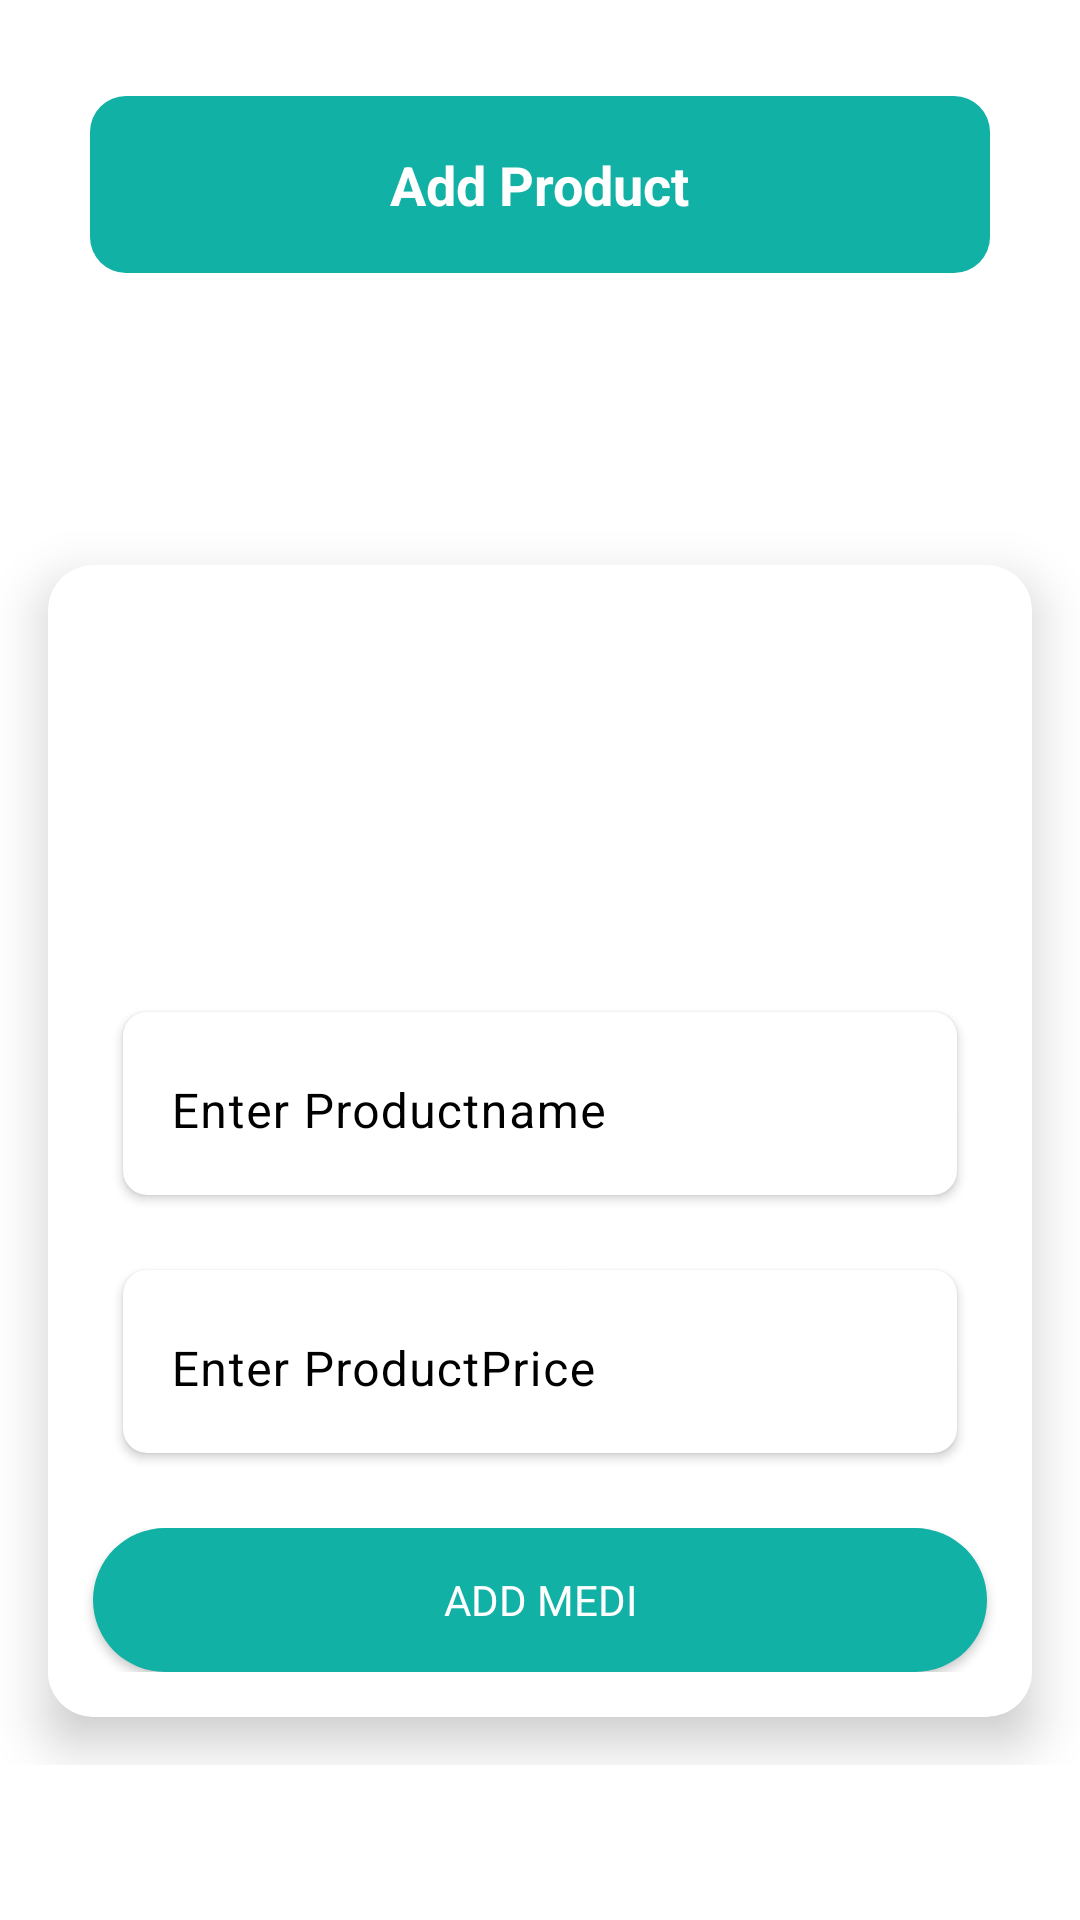

This screen was rendered from an Android layout file. Write that file and the resources it references.
<!-- AndroidManifest.xml: application theme Theme.DoctorChatbotApp -->
<!-- res/layout/fragment_add_medi_product.xml -->
<?xml version="1.0" encoding="utf-8"?>
<androidx.constraintlayout.widget.ConstraintLayout xmlns:android="http://schemas.android.com/apk/res/android"
    xmlns:tools="http://schemas.android.com/tools"
    android:layout_width="match_parent"
    android:layout_height="match_parent"
    xmlns:app="http://schemas.android.com/apk/res-auto"
    android:background="@color/white"
    tools:context=".MedicalStore.Fragment.AddMediProductFragment">
    <LinearLayout
        android:layout_width="match_parent"
        android:layout_height="match_parent"
        android:background="@color/white"
        android:gravity="center_horizontal"
        android:orientation="vertical"
        android:layout_marginTop="2dp"
        app:layout_constraintBottom_toBottomOf="parent"
        app:layout_constraintEnd_toEndOf="parent"
        app:layout_constraintStart_toStartOf="parent"
        app:layout_constraintTop_toTopOf="parent">

        <LinearLayout
            android:id="@+id/linearLayout3"
            android:layout_width="match_parent"
            android:layout_height="59dp"
            android:layout_margin="30dp"
            android:background="@drawable/top_bar_shape"
            android:gravity="center"
            android:orientation="horizontal"
            app:layout_constraintEnd_toEndOf="parent"
            app:layout_constraintStart_toStartOf="parent"
            app:layout_constraintTop_toTopOf="parent" >

            <TextView
                android:layout_width="wrap_content"
                android:layout_height="wrap_content"
                android:text="Add Product"
                android:textStyle="bold"
                android:textSize="18sp"
                android:textColor="@color/white" />

        </LinearLayout>

        <ScrollView
            android:layout_width="match_parent"
            android:layout_height="match_parent">

            <LinearLayout
                android:layout_width="match_parent"
                android:layout_height="match_parent"
                android:orientation="vertical"
                android:layout_gravity="center"
                android:background="@color/white">

                <androidx.cardview.widget.CardView
                    android:layout_width="match_parent"
                    android:layout_height="match_parent"
                    android:layout_gravity="center"
                    app:cardCornerRadius="15dp"
                    android:layout_margin="16dp"
                    app:cardBackgroundColor="@color/white"
                    app:cardElevation="10dp">


                    <LinearLayout
                        android:layout_width="match_parent"
                        android:layout_height="match_parent"
                        android:orientation="vertical"
                        android:gravity="center">

                        <ImageView
                            android:id="@+id/circleImageView"
                            android:layout_width="100dp"
                            android:layout_height="100dp"
                            android:layout_marginTop="24dp"
                            android:src="@drawable/image"
                            app:layout_constraintEnd_toEndOf="parent"
                            app:layout_constraintStart_toStartOf="parent"
                            app:layout_constraintTop_toBottomOf="@+id/textView10"/>


                        <androidx.cardview.widget.CardView
                            android:id="@+id/Productname"
                            android:layout_width="match_parent"
                            android:layout_height="wrap_content"
                            android:layout_marginHorizontal="25dp"
                            android:layout_marginTop="25dp"
                            app:cardBackgroundColor="@color/white"
                            app:cardCornerRadius="8dp"
                            app:layout_constraintEnd_toEndOf="parent"
                            app:layout_constraintStart_toStartOf="parent"
                            app:layout_constraintTop_toBottomOf="@+id/circleImageView">


                            <com.google.android.material.textfield.TextInputLayout
                                android:layout_width="match_parent"
                                android:layout_height="wrap_content"
                                android:background="@android:color/transparent"
                                android:textColorHint="@color/black"
                                app:boxBackgroundColor="@color/white"
                                app:boxStrokeWidth="0dp">


                                <com.google.android.material.textfield.TextInputEditText
                                    android:id="@+id/username"
                                    android:layout_width="match_parent"
                                    android:layout_height="wrap_content"
                                    android:background="@android:color/transparent"
                                    android:drawablePadding="20dp"
                                    android:textColor="@color/black"
                                    android:hint="Enter Productname "
                                    android:textColorHint="@color/black"/>

                            </com.google.android.material.textfield.TextInputLayout>

                        </androidx.cardview.widget.CardView>


                        <androidx.cardview.widget.CardView
                            android:id="@+id/price"
                            android:layout_width="match_parent"
                            android:layout_height="wrap_content"
                            android:layout_marginHorizontal="25dp"
                            android:layout_marginTop="25dp"
                            app:cardBackgroundColor="@color/white"
                            app:cardCornerRadius="8dp"
                            app:layout_constraintEnd_toEndOf="parent"
                            app:layout_constraintStart_toStartOf="parent"
                            app:layout_constraintTop_toBottomOf="@+id/Productname">


                            <com.google.android.material.textfield.TextInputLayout
                                android:layout_width="match_parent"
                                android:layout_height="wrap_content"
                                android:background="@android:color/transparent"
                                android:textColorHint="@color/black"
                                app:boxBackgroundColor="@color/white"
                                app:boxStrokeWidth="0dp">


                                <com.google.android.material.textfield.TextInputEditText
                                    android:id="@+id/productprice"
                                    android:layout_width="match_parent"
                                    android:layout_height="wrap_content"
                                    android:background="@android:color/transparent"
                                    android:drawablePadding="20dp"
                                    android:inputType="number"
                                    android:textColor="@color/black"
                                    android:hint="Enter ProductPrice"
                                    android:textColorHint="@color/black"/>

                            </com.google.android.material.textfield.TextInputLayout>

                        </androidx.cardview.widget.CardView>


                        <androidx.cardview.widget.CardView
                            android:id="@+id/quantity"
                            android:layout_width="match_parent"
                            android:layout_height="wrap_content"
                            android:layout_marginHorizontal="25dp"
                            android:layout_marginTop="25dp"
                            app:cardBackgroundColor="@color/white"
                            app:cardCornerRadius="8dp"
                            android:visibility="gone"
                            app:layout_constraintEnd_toEndOf="parent"
                            app:layout_constraintStart_toStartOf="parent"
                            app:layout_constraintTop_toBottomOf="@+id/price">

                            <com.google.android.material.textfield.TextInputLayout
                                android:layout_width="match_parent"
                                android:layout_height="wrap_content"
                                android:background="@android:color/transparent"
                                android:textColorHint="@color/black"
                                app:boxBackgroundColor="@color/white"
                                app:boxStrokeWidth="0dp">

                                <com.google.android.material.textfield.TextInputEditText
                                    android:id="@+id/productquantity"
                                    android:layout_width="match_parent"
                                    android:layout_height="wrap_content"
                                    android:background="@android:color/transparent"
                                    android:drawablePadding="20dp"
                                    android:textColor="@color/black"
                                    android:hint="Enter Quantity"
                                    android:inputType="number"
                                    android:textColorHint="@color/black"/>

                            </com.google.android.material.textfield.TextInputLayout>

                        </androidx.cardview.widget.CardView>

                        <LinearLayout
                            android:layout_width="match_parent"
                            android:layout_height="wrap_content"
                            android:background="@color/white"
                            android:orientation="horizontal"
                            android:padding="5dp"
                            android:layout_marginBottom="10dp"
                            android:layout_marginTop="20dp"
                            app:layout_constraintBottom_toBottomOf="parent"
                            app:layout_constraintEnd_toEndOf="parent"
                            app:layout_constraintStart_toStartOf="parent"
                            app:layout_constraintTop_toBottomOf="@+id/quantity">



                            <androidx.appcompat.widget.AppCompatButton
                                android:id="@+id/uploadProductInfoButton"
                                android:layout_width="200dp"
                                android:padding="10dp"
                                android:layout_marginLeft="30dp"
                                android:layout_marginRight="30dp"
                                android:layout_weight="1"
                                android:fontFamily="@font/poppins_thin"
                                android:layout_marginHorizontal="10dp"
                                android:layout_height="wrap_content"
                                android:background="@drawable/splash_button_bg"
                                android:text="Add Medi"
                                android:textColor="@color/white" />

                        </LinearLayout>

                    </LinearLayout>

                </androidx.cardview.widget.CardView>



            </LinearLayout>

        </ScrollView>

    </LinearLayout>

</androidx.constraintlayout.widget.ConstraintLayout>
<!-- resources referenced by this layout -->
<resources>
  <color name="black">#FF000000</color>
  <color name="white">#FFFFFFFF</color>
  <!-- drawable splash_button_bg (drawable) -->
  <?xml version="1.0" encoding="utf-8"?>
  <shape android:shape="rectangle" xmlns:android="http://schemas.android.com/apk/res/android">
      <solid android:color="@color/goButtonGreen"/>
      <corners android:radius="45dp"/>
  </shape>
  <!-- drawable top_bar_shape (drawable) -->
  <?xml version="1.0" encoding="utf-8"?>
  <shape android:shape="rectangle" xmlns:android="http://schemas.android.com/apk/res/android">
      <corners android:radius="12dp"/>
      <solid android:color="#11B1A5"/>
  </shape>
  <style name="Theme.DoctorChatbotApp" parent="Base.Theme.DoctorChatbotApp" />
  <color name="goButtonGreen">#11B1A5</color>
  <style name="Base.Theme.DoctorChatbotApp" parent="Theme.Material3.DayNight.NoActionBar">
          
          
      </style>
</resources>
